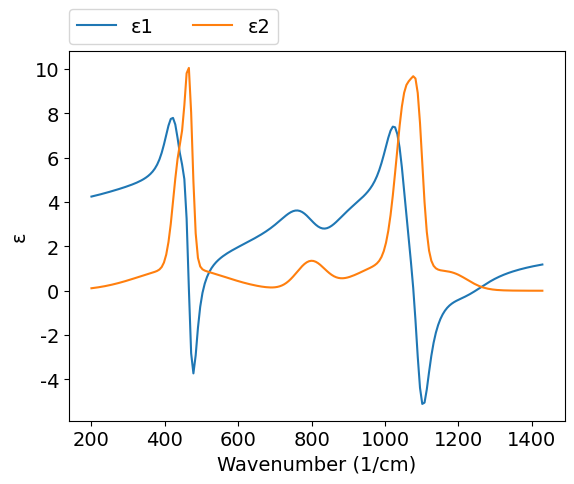
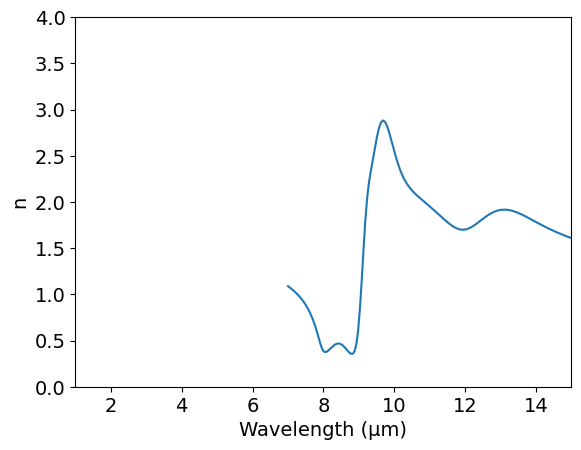
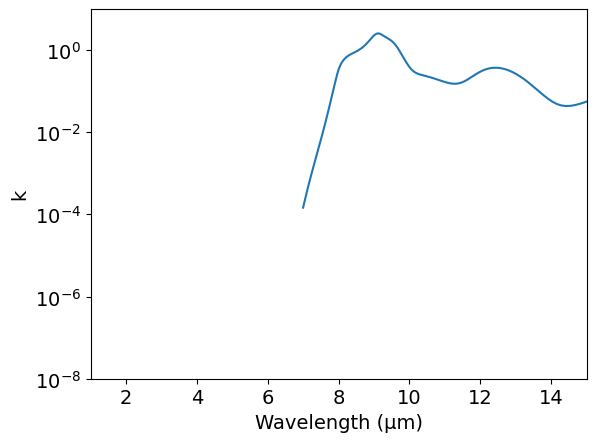
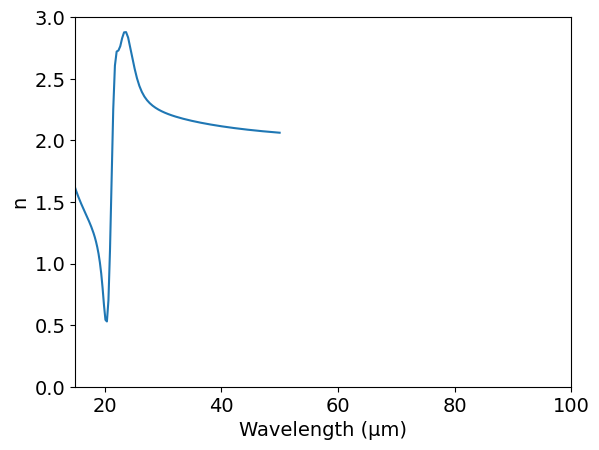
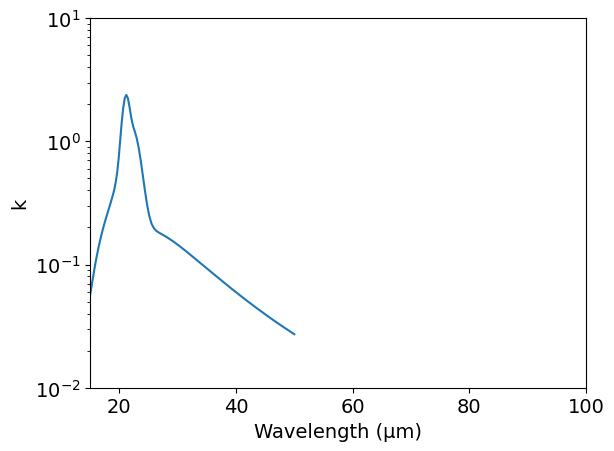

These figures' Python source, in order:
# -*- coding: utf-8 -*-
# Author: Mikhail Polyanskiy (2017)
# corrected/improved by Braden Czapla (2019)
# Last modified: 2019-04-26
# Original data: Kitamura et al. 2007, https://doi.org/10.1364/AO.46.008118

import numpy as np
from scipy.special import dawsn
import matplotlib.pyplot as plt
π = np.pi

# Model parameters
εinf = 2.1232
α =  [3.7998, .46089, 1.2520, 7.8147, 1.0313,  5.3757, 6.3305, 1.2948]
η0 = [1089.7, 1187.7, 797.78, 1058.2, 446.13,  443.00, 465.80, 1026.7] #1/cm
σ =  [31.454, 100.46, 91.601, 63.153, 275.111, 45.220, 22.680, 232.14] #1/cm


D = lambda x: dawsn(x)

def M(η):  
     ε = εinf
     for i in range(0,8):
         gc = α[i]*np.exp(-4*np.log(2)*((η-η0[i])/σ[i])**2) - α[i]*np.exp(-4*np.log(2)*((η+η0[i])/σ[i])**2)
         gckkg = 2*α[i]/np.sqrt(π) * (D(2*np.log(2)**.5*(η+η0[i])/σ[i]) - D(2*np.log(2)**.5*(η-η0[i])/σ[i]))
         # !misprint in the original publication: π in the denominator instead of sqrt(π)!
         ε += gckkg + 1j*gc
     return ε
  
η_min=10000/50 #μm -> 1/cm
η_max=10000/7  #μm -> 1/cm
npoints=200
η = np.linspace(η_min, η_max, npoints)
λ = 10000/η #1/cm -> μm
ε = M(η)
n = (ε**.5).real
k = (ε**.5).imag


#============================   DATA OUTPUT   =================================
file = open('out.txt', 'w')
for i in range(npoints-1, -1, -1):
    file.write('\n        {:.4e} {:.4e} {:.4e}'.format(λ[i],n[i],k[i]))
file.close()
    
    
#===============================   PLOT   =====================================
plt.rc('font', family='Arial', size='14')

plt.figure(1)
plt.plot(η, ε.real, label="ε1")
plt.plot(η, ε.imag, label="ε2")
plt.xlabel('Wavenumber (1/cm)')
plt.ylabel('ε')
plt.legend(bbox_to_anchor=(0,1.02,1,0),loc=3,ncol=2,borderaxespad=0)

#plot n vs wavelength (Fig. 3 top in the paper)
plt.figure(2)
plt.plot(λ, n, label="n")
plt.xlabel('Wavelength (μm)')
plt.ylabel('n')
plt.xlim([1,15])
plt.ylim([0,4])

#plot k vs wavelength  (Fig. 3 bottom in the paper)
plt.figure(3)
plt.plot(λ, k, label="k")
plt.xlabel('Wavelength (μm)')
plt.ylabel('k')
plt.yscale('log')
plt.xlim([1,15])
plt.ylim([1e-8 ,10])

#plot n vs wavelength (Fig. 4 top in the paper)
plt.figure(4)
plt.plot(λ, n, label="n")
plt.xlabel('Wavelength (μm)')
plt.ylabel('n')
plt.xlim([15,100])
plt.ylim([0,3])


#plot k vs wavelength (Fig. 4 bottom in the paper)
plt.figure(5)
plt.plot(λ, k, label="k")
plt.xlabel('Wavelength (μm)')
plt.ylabel('k')
plt.yscale('log')
plt.xlim([15,100])
plt.ylim([1e-2 ,10])
